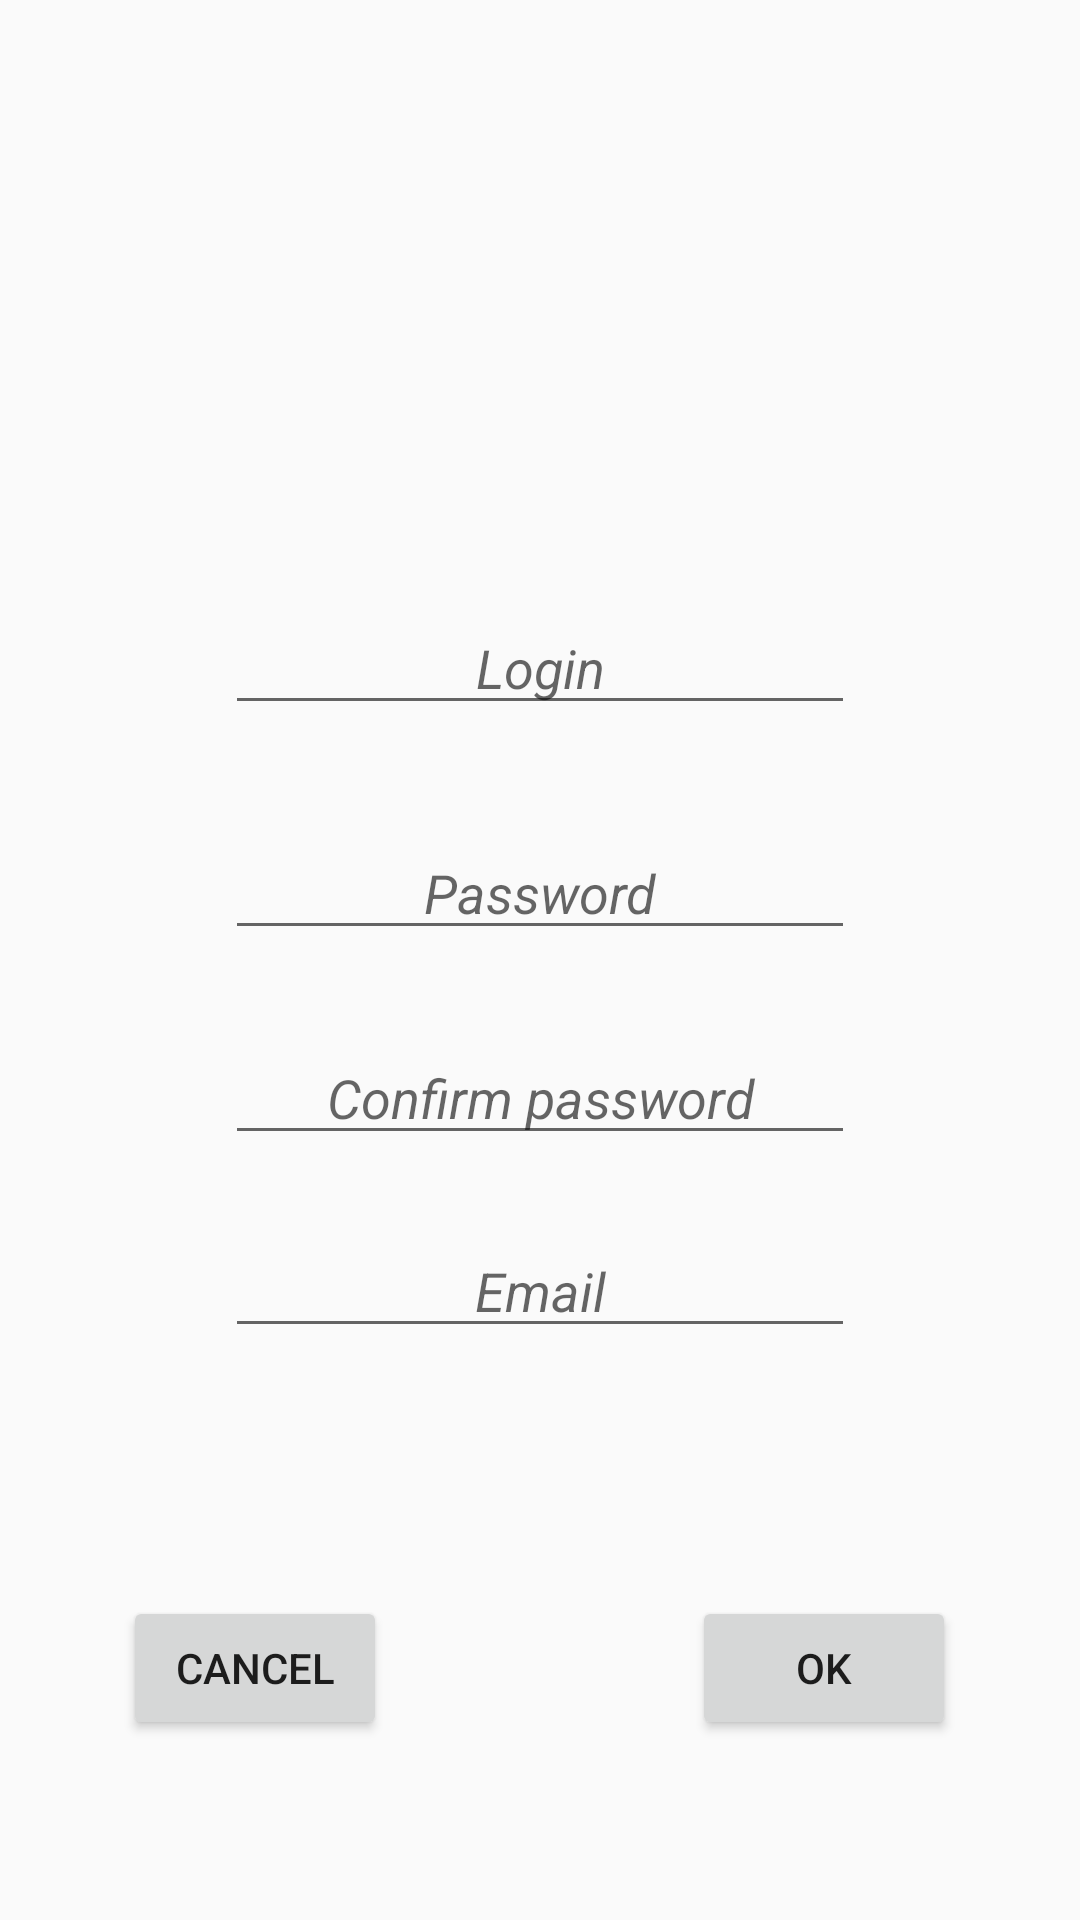

Layout XML and referenced resources for this Android screen:
<!-- AndroidManifest.xml: application theme AppTheme -->
<!-- res/layout/activity_register.xml -->
<?xml version="1.0" encoding="utf-8"?>

<android.support.constraint.ConstraintLayout xmlns:android="http://schemas.android.com/apk/res/android"
    xmlns:app="http://schemas.android.com/apk/res-auto"
    xmlns:tools="http://schemas.android.com/tools"
    android:layout_width="match_parent"
    android:layout_height="match_parent"
    tools:context=".Register">

    <EditText
        android:id="@+id/Login_register"
        android:layout_width="wrap_content"
        android:layout_height="wrap_content"
        android:layout_marginBottom="360dp"
        android:layout_marginEnd="70dp"
        android:layout_marginStart="70dp"
        android:layout_marginTop="162dp"
        android:ems="10"
        android:hint="Login"
        android:inputType="textPersonName"
        android:textAlignment="center"
        android:textStyle="italic"
        app:layout_constraintBottom_toBottomOf="parent"
        app:layout_constraintEnd_toEndOf="parent"
        app:layout_constraintStart_toStartOf="parent"
        app:layout_constraintTop_toTopOf="parent" />

    <EditText
        android:id="@+id/Password_register"
        android:layout_width="wrap_content"
        android:layout_height="wrap_content"
        android:layout_marginBottom="300dp"
        android:layout_marginEnd="70dp"
        android:layout_marginStart="70dp"
        android:layout_marginTop="10dp"
        android:ems="10"
        android:hint="Password"
        android:inputType="textPassword"
        android:textAlignment="center"
        android:textStyle="italic"
        app:layout_constraintBottom_toBottomOf="parent"
        app:layout_constraintEnd_toEndOf="parent"
        app:layout_constraintStart_toStartOf="parent"
        app:layout_constraintTop_toBottomOf="@+id/Login_register" />

    <Button
        android:id="@+id/Cancel_register"
        android:layout_width="wrap_content"
        android:layout_height="wrap_content"
        android:layout_marginBottom="60dp"
        android:layout_marginEnd="200dp"
        android:layout_marginStart="10dp"
        android:text="Cancel"
        app:layout_constraintBottom_toBottomOf="parent"
        app:layout_constraintEnd_toEndOf="parent"
        app:layout_constraintStart_toStartOf="parent" />

    <Button
        android:id="@+id/OK_register"
        android:layout_width="wrap_content"
        android:layout_height="wrap_content"
        android:layout_marginBottom="60dp"
        android:layout_marginEnd="10dp"
        android:layout_marginStart="70dp"
        android:text="OK"
        app:layout_constraintBottom_toBottomOf="parent"
        app:layout_constraintEnd_toEndOf="parent"
        app:layout_constraintStart_toEndOf="@+id/Cancel_register" />

    <EditText
        android:id="@+id/Second_password_register"
        android:layout_width="wrap_content"
        android:layout_height="wrap_content"
        android:layout_marginBottom="130dp"
        android:layout_marginEnd="70dp"
        android:layout_marginStart="70dp"
        android:layout_marginTop="10dp"
        android:ems="10"
        android:hint="Confirm password"
        android:inputType="textPassword"
        android:textAlignment="center"
        android:textStyle="italic"
        app:layout_constraintBottom_toTopOf="@+id/Cancel_register"
        app:layout_constraintEnd_toEndOf="parent"
        app:layout_constraintStart_toStartOf="parent"
        app:layout_constraintTop_toBottomOf="@+id/Password_register" />

    <EditText
        android:id="@+id/Email_register"
        android:layout_width="wrap_content"
        android:layout_height="wrap_content"
        android:layout_marginBottom="70dp"
        android:layout_marginEnd="70dp"
        android:layout_marginStart="70dp"
        android:layout_marginTop="10dp"
        android:ems="10"
        android:hint="Email"
        android:inputType="textEmailAddress"
        android:textAlignment="center"
        android:textStyle="italic"
        app:layout_constraintBottom_toTopOf="@+id/Cancel_register"
        app:layout_constraintEnd_toEndOf="parent"
        app:layout_constraintStart_toStartOf="parent"
        app:layout_constraintTop_toBottomOf="@+id/Second_password_register" />

</android.support.constraint.ConstraintLayout>
<!-- resources referenced by this layout -->
<resources>
  <style name="AppTheme" parent="Theme.AppCompat.Light.NoActionBar">
          
          <item name="colorPrimary">@color/colorPrimary</item>
          <item name="colorPrimaryDark">@color/colorPrimaryDark</item>
          <item name="colorAccent">@color/colorAccent</item>
      </style>
  <!-- not gathered from this repository: default colours our renderer supplied (Android Studio template values) -->
  <color name="colorPrimary">#FF6200EE</color>
  <color name="colorPrimaryDark">#FF3700B3</color>
  <color name="colorAccent">#FF03DAC5</color>
</resources>
